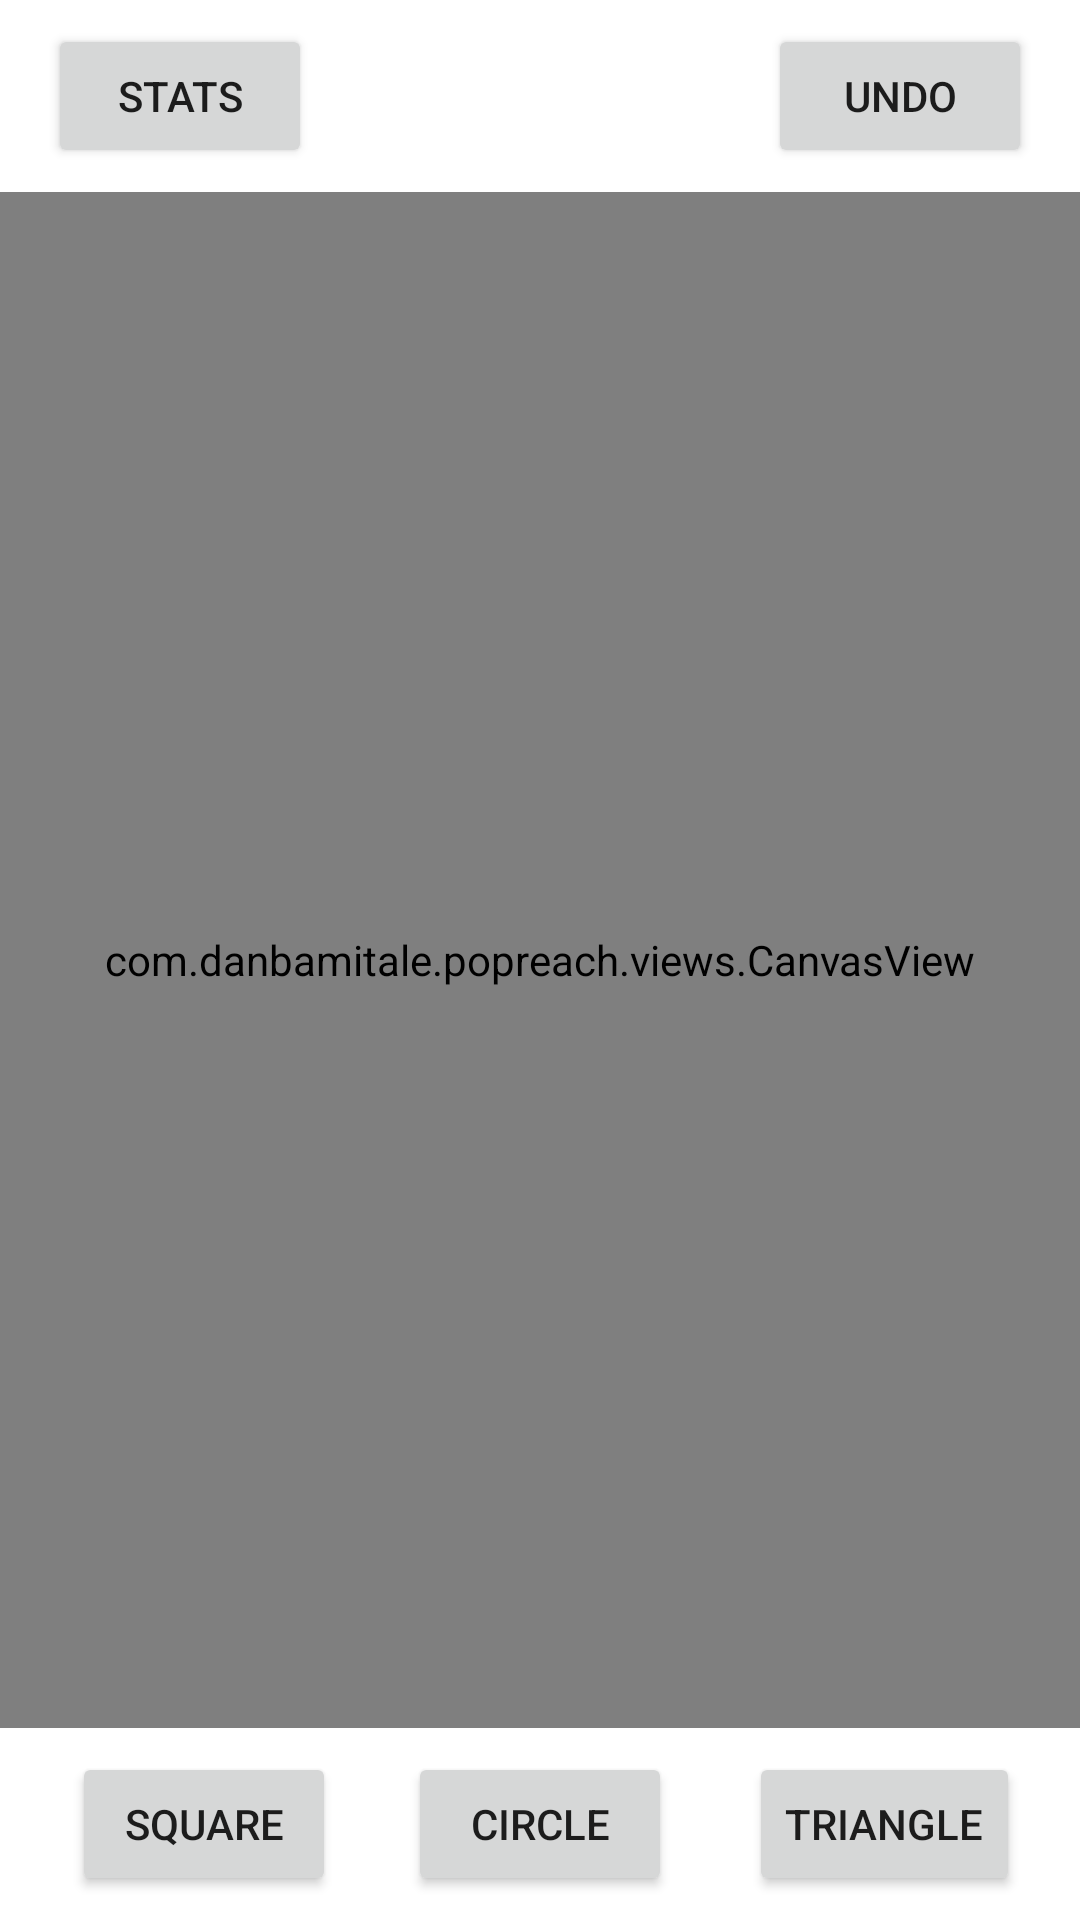

The Android layout XML behind this screen, and the referenced resources:
<!-- AndroidManifest.xml: application theme Theme.PopReachTest -->
<!-- res/layout/fragment_home.xml -->
<?xml version="1.0" encoding="utf-8"?>
<androidx.constraintlayout.widget.ConstraintLayout xmlns:android="http://schemas.android.com/apk/res/android"
    xmlns:app="http://schemas.android.com/apk/res-auto"
    xmlns:tools="http://schemas.android.com/tools"
    android:layout_width="match_parent"
    android:layout_height="match_parent"
    tools:context=".fragments.HomeFragment">

    <com.example.popreach.views.CanvasView
        android:id="@+id/canvasView"
        android:layout_width="0dp"
        android:layout_height="0dp"
        android:layout_marginTop="8dp"
        android:layout_marginBottom="8dp"
        app:layout_constraintBottom_toTopOf="@+id/circleBtn"
        app:layout_constraintEnd_toEndOf="parent"
        app:layout_constraintStart_toStartOf="parent"
        app:layout_constraintTop_toBottomOf="@+id/statsBtn" />

    <Button
        android:id="@+id/triangleBtn"
        android:layout_width="wrap_content"
        android:layout_height="wrap_content"
        android:layout_marginBottom="8dp"
        android:text="@string/triangle"
        app:layout_constraintBottom_toBottomOf="parent"
        app:layout_constraintEnd_toEndOf="parent"
        app:layout_constraintHorizontal_bias="0.56"
        app:layout_constraintStart_toEndOf="@+id/circleBtn" />

    <Button
        android:id="@+id/circleBtn"
        android:layout_width="wrap_content"
        android:layout_height="wrap_content"
        android:layout_marginBottom="8dp"
        android:text="@string/circle"
        app:layout_constraintBottom_toBottomOf="parent"
        app:layout_constraintEnd_toEndOf="parent"
        app:layout_constraintStart_toStartOf="parent" />

    <Button
        android:id="@+id/squareBtn"
        android:layout_width="wrap_content"
        android:layout_height="wrap_content"
        android:layout_marginBottom="8dp"
        android:text="@string/square"
        app:layout_constraintBottom_toBottomOf="parent"
        app:layout_constraintEnd_toStartOf="@+id/circleBtn"
        app:layout_constraintStart_toStartOf="parent" />


    <Button
        android:id="@+id/undoBtn"
        android:layout_width="wrap_content"
        android:layout_height="wrap_content"
        android:layout_marginTop="8dp"
        android:layout_marginEnd="16dp"
        android:text="@string/undo"
        app:layout_constraintEnd_toEndOf="parent"
        app:layout_constraintTop_toTopOf="parent" />

    <Button
        android:id="@+id/statsBtn"
        android:layout_width="wrap_content"
        android:layout_height="wrap_content"
        android:layout_marginStart="16dp"
        android:layout_marginTop="8dp"
        android:text="@string/stats"
        app:layout_constraintStart_toStartOf="parent"
        app:layout_constraintTop_toTopOf="parent" />

    <androidx.coordinatorlayout.widget.CoordinatorLayout
        android:layout_marginTop="64dp"
        android:id="@+id/snackbarPosView"
        android:layout_width="match_parent"
        android:layout_height="wrap_content"
        app:layout_constraintEnd_toEndOf="parent"
        app:layout_constraintTop_toTopOf="parent" />

</androidx.constraintlayout.widget.ConstraintLayout>
<!-- resources referenced by this layout -->
<resources>
  <string name="circle">Circle</string>
  <string name="square">Square</string>
  <string name="stats">Stats</string>
  <string name="triangle">Triangle</string>
  <string name="undo">Undo</string>
  <style name="Theme.PopReachTest" parent="Theme.MaterialComponents.DayNight.DarkActionBar">
          
          <item name="colorPrimary">@color/purple_500</item>
          <item name="colorPrimaryVariant">@color/purple_700</item>
          <item name="colorOnPrimary">@color/white</item>
          
          <item name="colorSecondary">@color/teal_200</item>
          <item name="colorSecondaryVariant">@color/teal_700</item>
          <item name="colorOnSecondary">@color/black</item>
          
          <item name="android:statusBarColor" tools:targetApi="l">?attr/colorPrimaryVariant</item>
          
      </style>
  <color name="purple_500">#FF6200EE</color>
  <color name="purple_700">#FF3700B3</color>
  <color name="white">#FFFFFFFF</color>
  <color name="teal_200">#FF03DAC5</color>
  <color name="teal_700">#FF018786</color>
  <color name="black">#FF000000</color>
</resources>
